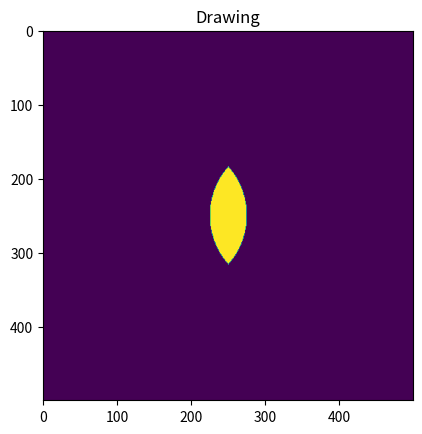

Write Python code to recreate this figure.
import numpy as np
import matplotlib.pyplot as plt
import math

matrix = np.zeros((500, 500))

################################################
# add draw function here

# example drawing a square in the middle (from row 33 to row 67, column 33 to column 67)
# matrix[33:67, 33:67] = 1

center_i, center_j = (len(matrix) // 2, len(matrix) // 2)
radius = 100    # for each curve on the convex lens (both curves are part of some circle)
thickness = 50  # of the entire lens
displacer = radius - (thickness // 2)

for j in range(-radius, -displacer):
    for i in range(-radius, 1 + radius):
        if i**2 + j**2 < radius**2:
            # print(center_i + i, center_j + j)
            matrix[center_i + i][center_j + j + displacer] = 1

for j in range(displacer, radius + 1):
    for i in range(-radius, 1 + radius):
        if i**2 + j**2 < radius**2:
            matrix[center_i + i][center_j + j - displacer] = 1

################################################

def main():
    fig, ax = plt.subplots()
    image = ax.imshow(matrix, vmax=1, vmin=0, aspect='auto')
    ax.set_aspect('equal', 'box')
    ax.set_title('Drawing')

    plt.show()
main()
